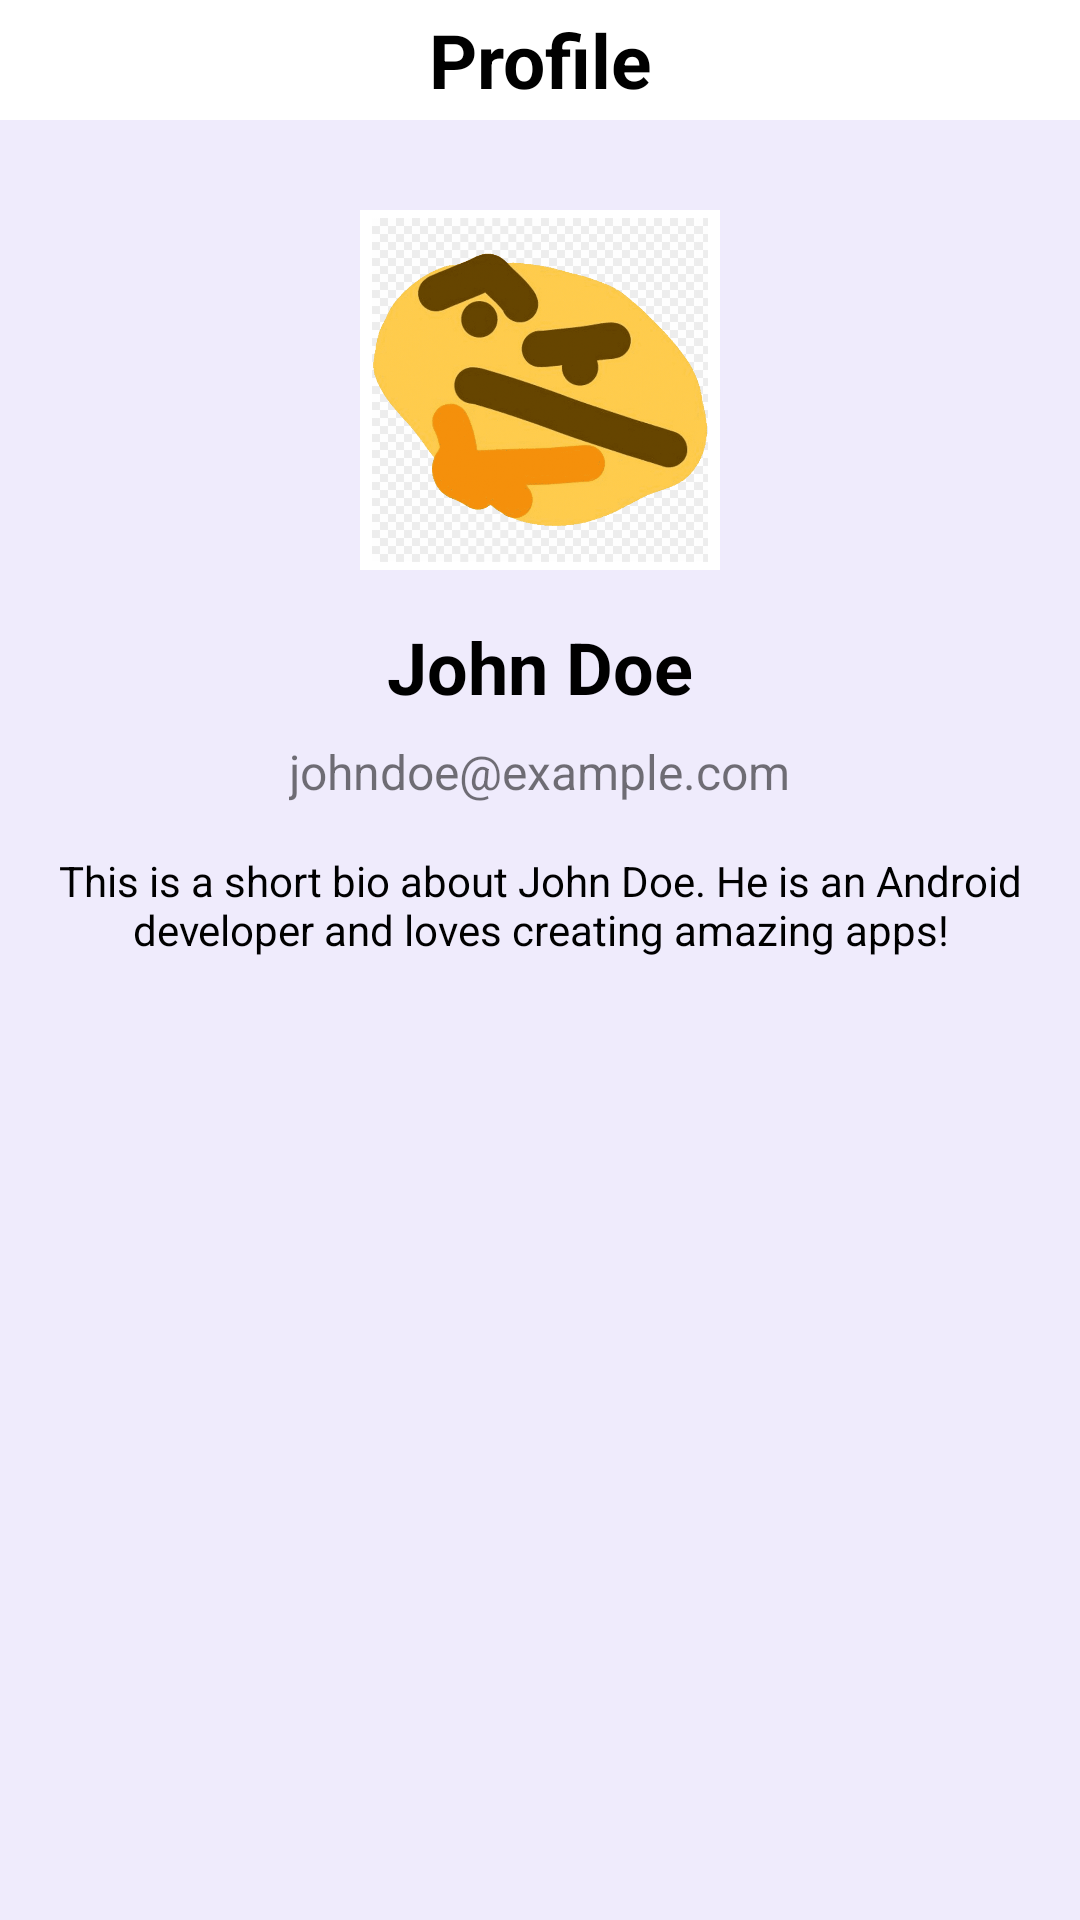

This screen was rendered from an Android layout file. Write that file and the resources it references.
<!-- AndroidManifest.xml: application theme Theme.AppCompat.DayNight.NoActionBar -->
<!-- res/layout/fragment_profile.xml -->
<?xml version="1.0" encoding="utf-8"?>
<LinearLayout
    xmlns:android="http://schemas.android.com/apk/res/android"
    android:layout_width="match_parent"
    android:layout_height="match_parent"
    android:orientation="vertical"
    android:background="#efebfc">

    
    <TextView
        android:layout_width="match_parent"
        android:layout_height="40dp"
        android:background="#ffffff"
        android:layout_marginBottom="30dp"
        android:text="Profile"
        android:textStyle="bold"
        android:textColor="@color/black"
        android:textSize="25dp"
        android:gravity="center"
        />


    <ImageView
        android:id="@+id/profileImage"
        android:layout_width="120dp"
        android:layout_height="120dp"
        android:layout_gravity="center"
        android:layout_marginBottom="16dp"
        android:src="@drawable/thinking"
        android:scaleType="centerCrop"
        android:contentDescription="Profile Picture"
        android:padding="4dp"
        android:background="#ffffff"/>

    
    <TextView
        android:id="@+id/profileName"
        android:layout_width="wrap_content"
        android:layout_height="wrap_content"
        android:layout_gravity="center"
        android:text="John Doe"
        android:textSize="24sp"
        android:textColor="@color/black"
        android:layout_marginBottom="8dp"
        android:textStyle="bold" />

    
    <TextView
        android:id="@+id/profileEmail"
        android:layout_width="wrap_content"
        android:layout_height="wrap_content"
        android:layout_gravity="center"
        android:text="johndoe@example.com"
        android:textSize="16sp"
        android:layout_marginBottom="16dp" />

    
    <TextView
        android:id="@+id/profileBio"
        android:layout_width="match_parent"
        android:layout_height="wrap_content"
        android:text="This is a short bio about John Doe. He is an Android developer and loves creating amazing apps!"
        android:textSize="14sp"
        android:textColor="@color/black"
        android:gravity="center"
        android:layout_marginBottom="24dp" />






</LinearLayout>
<!-- resources referenced by this layout -->
<resources>
  <!-- drawable thinking: png bitmap (drawable, 465733 bytes) -->
  <!-- not gathered from this repository: default colours our renderer supplied (Android Studio template values) -->
  <color name="black">#FF000000</color>
</resources>
